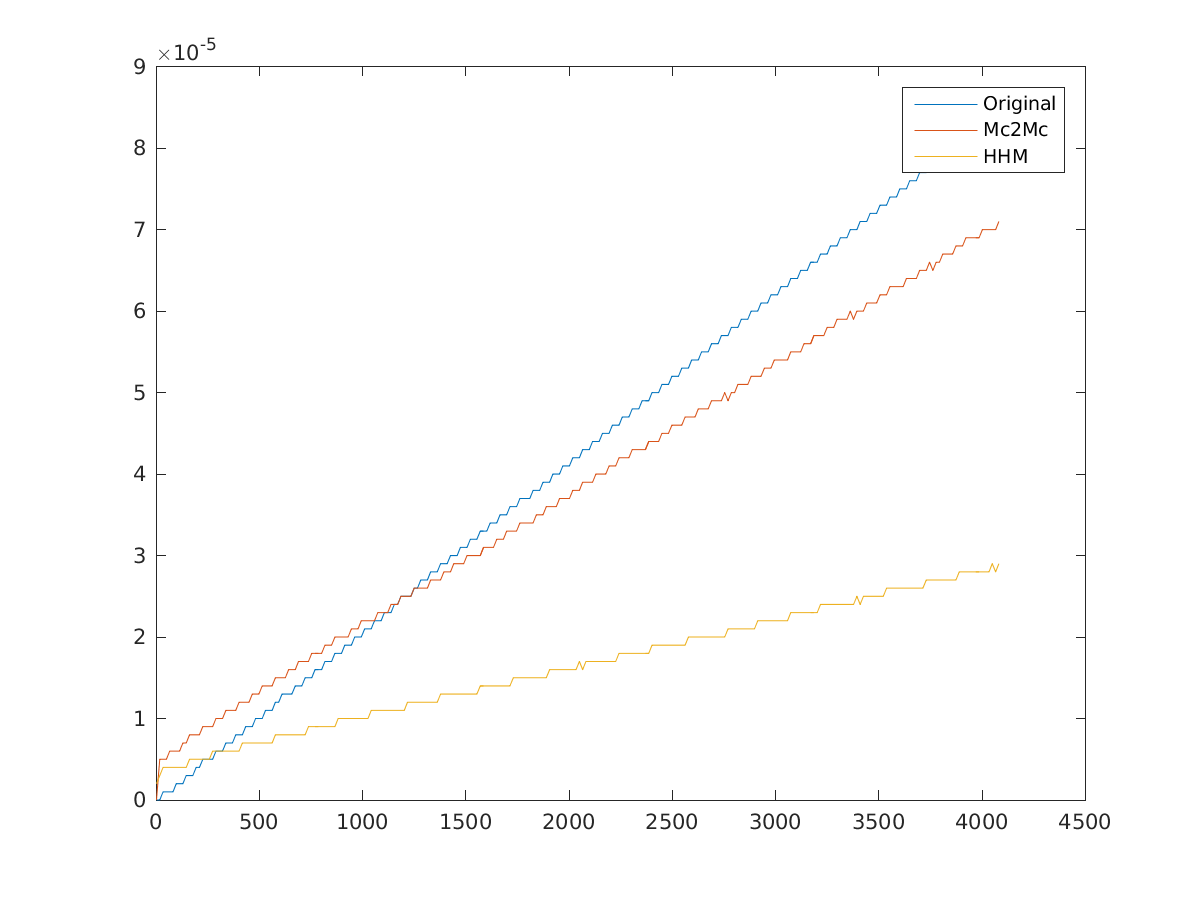

Values plotted in this chart, from the file beside it:
1, 0, 0, 2e-06
17, 0, 5e-06, 3e-06
33, 1e-06, 5e-06, 4e-06
49, 1e-06, 5e-06, 4e-06
65, 1e-06, 6e-06, 4e-06
81, 1e-06, 6e-06, 4e-06
97, 2e-06, 6e-06, 4e-06
113, 2e-06, 6e-06, 4e-06
129, 2e-06, 7e-06, 4e-06
145, 3e-06, 7e-06, 4e-06
161, 3e-06, 8e-06, 5e-06
177, 3e-06, 8e-06, 5e-06
193, 4e-06, 8e-06, 5e-06
209, 4e-06, 8e-06, 5e-06
225, 5e-06, 9e-06, 5e-06
241, 5e-06, 9e-06, 5e-06
257, 5e-06, 9e-06, 5e-06
273, 5e-06, 9e-06, 6e-06
289, 6e-06, 1e-05, 6e-06
305, 6e-06, 1e-05, 6e-06
321, 6e-06, 1e-05, 6e-06
337, 7e-06, 1.1e-05, 6e-06
353, 7e-06, 1.1e-05, 6e-06
369, 7e-06, 1.1e-05, 6e-06
385, 8e-06, 1.1e-05, 6e-06
401, 8e-06, 1.2e-05, 6e-06
417, 8e-06, 1.2e-05, 7e-06
433, 9e-06, 1.2e-05, 7e-06
449, 9e-06, 1.2e-05, 7e-06
465, 9e-06, 1.3e-05, 7e-06
481, 1e-05, 1.3e-05, 7e-06
497, 1e-05, 1.3e-05, 7e-06
513, 1e-05, 1.4e-05, 7e-06
529, 1.1e-05, 1.4e-05, 7e-06
545, 1.1e-05, 1.4e-05, 7e-06
561, 1.1e-05, 1.4e-05, 7e-06
577, 1.2e-05, 1.5e-05, 8e-06
593, 1.2e-05, 1.5e-05, 8e-06
609, 1.3e-05, 1.5e-05, 8e-06
625, 1.3e-05, 1.5e-05, 8e-06
641, 1.3e-05, 1.6e-05, 8e-06
657, 1.3e-05, 1.6e-05, 8e-06
673, 1.4e-05, 1.6e-05, 8e-06
689, 1.4e-05, 1.7e-05, 8e-06
705, 1.4e-05, 1.7e-05, 8e-06
721, 1.5e-05, 1.7e-05, 8e-06
737, 1.5e-05, 1.7e-05, 9e-06
753, 1.5e-05, 1.8e-05, 9e-06
769, 1.6e-05, 1.8e-05, 9e-06
785, 1.6e-05, 1.8e-05, 9e-06
801, 1.6e-05, 1.8e-05, 9e-06
817, 1.7e-05, 1.9e-05, 9e-06
833, 1.7e-05, 1.9e-05, 9e-06
849, 1.7e-05, 1.9e-05, 9e-06
865, 1.8e-05, 2e-05, 9e-06
881, 1.8e-05, 2e-05, 1e-05
897, 1.8e-05, 2e-05, 1e-05
913, 1.9e-05, 2e-05, 1e-05
929, 1.9e-05, 2e-05, 1e-05
945, 1.9e-05, 2.1e-05, 1e-05
961, 2e-05, 2.1e-05, 1e-05
... 195 more rows
